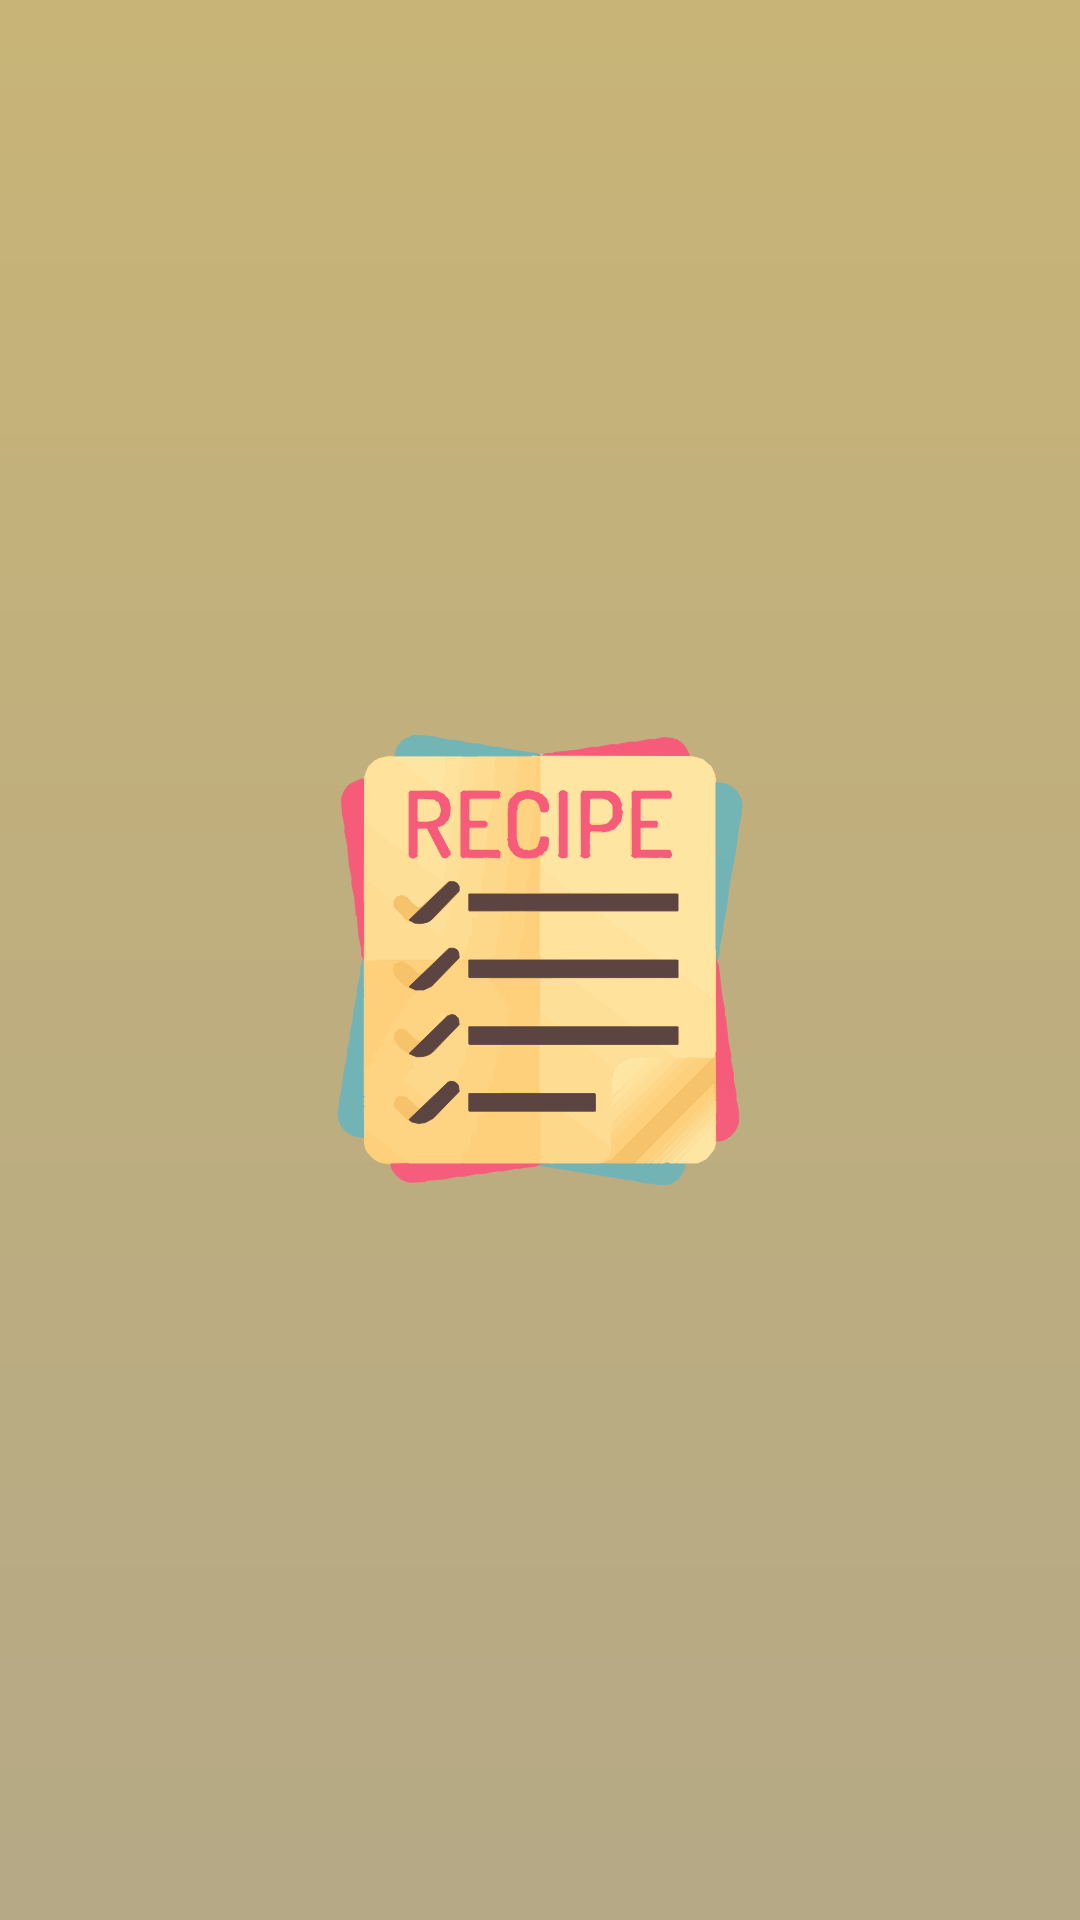

This screen was rendered from an Android layout file. Write that file and the resources it references.
<!-- AndroidManifest.xml: application theme Theme.MyChefDiaries -->
<!-- res/layout/activity_splash.xml -->
<?xml version="1.0" encoding="utf-8"?>
<RelativeLayout xmlns:android="http://schemas.android.com/apk/res/android"
    xmlns:app="http://schemas.android.com/apk/res-auto"
    xmlns:tools="http://schemas.android.com/tools"
    android:layout_width="match_parent"
    android:layout_height="match_parent"
    android:background="@drawable/splasha_activity_background"
    tools:context=".Model.SplashActivity">

    <com.google.android.material.imageview.ShapeableImageView
        android:id="@+id/splash_IMG_logo"
        android:layout_width="150dp"
        android:layout_height="160dp"
        android:src="@drawable/icon"
        android:layout_centerInParent="true">
    </com.google.android.material.imageview.ShapeableImageView>

</RelativeLayout>
<!-- resources referenced by this layout -->
<resources>
  <!-- drawable icon: vector/xml drawable (drawable, 103052 chars, omitted) -->
  <!-- drawable splasha_activity_background (drawable) -->
  <?xml version="1.0" encoding="utf-8"?>
  <shape xmlns:android="http://schemas.android.com/apk/res/android">
      <gradient
          android:startColor="@color/splash_activity_background"
          android:endColor="@color/splash_activity_end_color"
          android:angle="-45"/>
  
  
  </shape>
  <style name="Theme.MyChefDiaries" parent="Base.Theme.MyChefDiaries" />
  <color name="splash_activity_background">#C8B477</color>
  <color name="splash_activity_end_color">#B5A986</color>
  <style name="Base.Theme.MyChefDiaries" parent="Theme.Material3.DayNight.NoActionBar">
          
          
      </style>
</resources>
